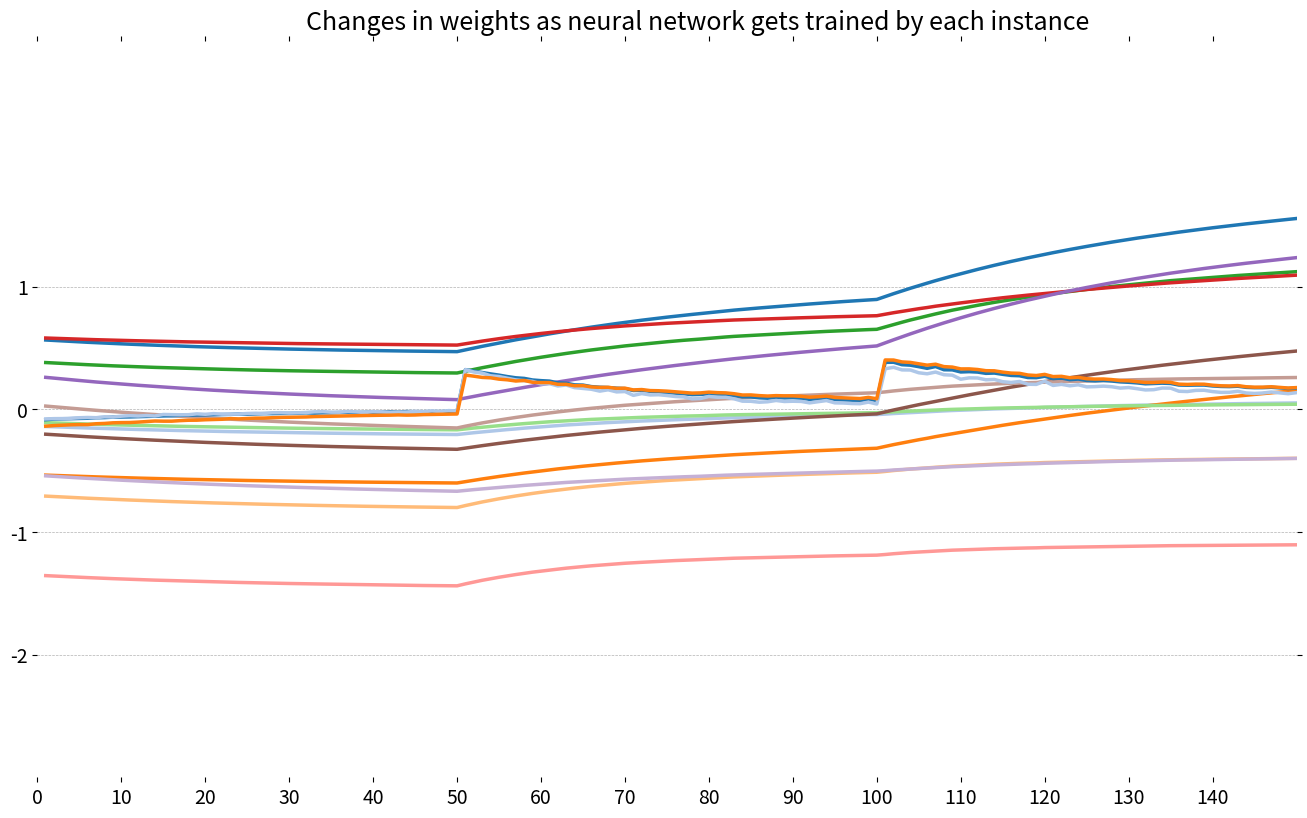

Python code for this plot:

# coding: utf-8

# In[116]:

import numpy as np
# scipy.special for the sigmoid function expit()
import scipy.special as special
import matplotlib.pyplot as plt
# used the link for plotting
# https://matplotlib.org/examples/showcase/bachelors_degrees_by_gender.html


# In[117]:

# neural network class definition
class neuralNetwork:
    
    # initialise the neural network
    def __init__(self, inputnodes, hiddennodes, outputnodes, learningrate):
        # set number of nodes in each input, hidden, output layer
        self.inodes = inputnodes
        self.hnodes = hiddennodes
        self.onodes = outputnodes
        
        # link weight matrices, wih and who
        # weights inside the arrays are w_i_j, where link is from node i to node j in the next layer
        # w11 w21
        # w12 w22 etc 
        self.wih = np.random.normal(0.0, pow(self.hnodes, -0.5), (self.hnodes, self.inodes))
        self.who = np.random.normal(0.0, pow(self.onodes, -0.5), (self.onodes, self.hnodes))

        # learning rate
        self.lr = learningrate
        
        # activation function is the sigmoid function
        self.activation_function = lambda x: special.expit(x)
        
        pass

    
    # train the neural network
    def train(self, inputs_list, targets_list):
        # convert inputs list to 2d array
        inputs = np.array(inputs_list, ndmin=2).T
        targets = np.array(targets_list, ndmin=2).T
        
        # calculate signals into hidden layer
        hidden_inputs = np.dot(self.wih, inputs)
        # calculate the signals emerging from hidden layer
        hidden_outputs = self.activation_function(hidden_inputs)
        
        # calculate signals into final output layer
        final_inputs = np.dot(self.who, hidden_outputs)
        # calculate the signals emerging from final output layer
        final_outputs = self.activation_function(final_inputs)
        
        # output layer error is the (target - actual)
        output_errors = targets - final_outputs
        
        # hidden layer error is the output_errors, split by weights, recombined at hidden nodes
        hidden_errors = np.dot(self.who.T, output_errors) 
        
        # update the weights for the links between the hidden and output layers
        self.who += self.lr * np.dot((output_errors * final_outputs * (1.0 - final_outputs)), np.transpose(hidden_outputs))
        
        # update the weights for the links between the input and hidden layers
        self.wih += self.lr * np.dot((hidden_errors * hidden_outputs * (1.0 - hidden_outputs)), np.transpose(inputs))
        
        #print("Output errors:", output_errors)
        return hidden_errors, output_errors
    
    # query the neural network
    def query(self, inputs_list):
        # convert inputs list to 2d array
        inputs = np.array(inputs_list, ndmin=2).T
        
        # calculate signals into hidden layer
        hidden_inputs = np.dot(self.wih, inputs)
        # calculate the signals emerging from hidden layer
        hidden_outputs = self.activation_function(hidden_inputs)
        
        # calculate signals into final output layer
        final_inputs = np.dot(self.who, hidden_outputs)
        # calculate the signals emerging from final output layer
        final_outputs = self.activation_function(final_inputs)
        
        return final_outputs


# In[118]:

# number of input, hidden and output nodes
input_nodes = 4
hidden_nodes = 4
output_nodes = 3

# learning rate is 0.3
learning_rate = 0.3

# create instance of neural network
n = neuralNetwork(input_nodes,hidden_nodes,output_nodes, learning_rate)


# In[119]:

data = [[0.645569620253164, 0.795454545454545, 0.202898550724638, 0.08, 0.333333333333333],
[0.620253164556962, 0.681818181818182, 0.202898550724638, 0.08, 0.333333333333333],
[0.594936708860759, 0.727272727272727, 0.188405797101449, 0.08, 0.333333333333333],
[0.582278481012658, 0.704545454545454, 0.217391304347826, 0.08, 0.333333333333333],
[0.632911392405063, 0.818181818181818, 0.202898550724638, 0.08, 0.333333333333333],
[0.683544303797468, 0.886363636363636, 0.246376811594203, 0.16, 0.333333333333333],
[0.582278481012658, 0.772727272727273, 0.202898550724638, 0.12, 0.333333333333333],
[0.632911392405063, 0.772727272727273, 0.217391304347826, 0.08, 0.333333333333333],
[0.556962025316456, 0.659090909090909, 0.202898550724638, 0.08, 0.333333333333333],
[0.620253164556962, 0.704545454545454, 0.217391304347826, 0.04, 0.333333333333333],
[0.683544303797468, 0.840909090909091, 0.217391304347826, 0.08, 0.333333333333333],
[0.607594936708861, 0.772727272727273, 0.231884057971014, 0.08, 0.333333333333333],
[0.607594936708861, 0.681818181818182, 0.202898550724638, 0.04, 0.333333333333333],
[0.544303797468354, 0.681818181818182, 0.159420289855072, 0.04, 0.333333333333333],
[0.734177215189873, 0.909090909090909, 0.173913043478261, 0.08, 0.333333333333333],
[0.721518987341772, 1, 0.217391304347826, 0.16, 0.333333333333333],
[0.683544303797468, 0.886363636363636, 0.188405797101449, 0.16, 0.333333333333333],
[0.645569620253164, 0.795454545454545, 0.202898550724638, 0.12, 0.333333333333333],
[0.721518987341772, 0.863636363636364, 0.246376811594203, 0.12, 0.333333333333333],
[0.645569620253164, 0.863636363636364, 0.217391304347826, 0.12, 0.333333333333333],
[0.683544303797468, 0.772727272727273, 0.246376811594203, 0.08, 0.333333333333333],
[0.645569620253164, 0.840909090909091, 0.217391304347826, 0.16, 0.333333333333333],
[0.582278481012658, 0.818181818181818, 0.144927536231884, 0.08, 0.333333333333333],
[0.645569620253164, 0.75, 0.246376811594203, 0.2, 0.333333333333333],
[0.607594936708861, 0.772727272727273, 0.27536231884058, 0.08, 0.333333333333333],
[0.632911392405063, 0.681818181818182, 0.231884057971014, 0.08, 0.333333333333333],
[0.632911392405063, 0.772727272727273, 0.231884057971014, 0.16, 0.333333333333333],
[0.658227848101266, 0.795454545454545, 0.217391304347826, 0.08, 0.333333333333333],
[0.658227848101266, 0.772727272727273, 0.202898550724638, 0.08, 0.333333333333333],
[0.594936708860759, 0.727272727272727, 0.231884057971014, 0.08, 0.333333333333333],
[0.607594936708861, 0.704545454545454, 0.231884057971014, 0.08, 0.333333333333333],
[0.683544303797468, 0.772727272727273, 0.217391304347826, 0.16, 0.333333333333333],
[0.658227848101266, 0.931818181818182, 0.217391304347826, 0.04, 0.333333333333333],
[0.69620253164557, 0.954545454545454, 0.202898550724638, 0.08, 0.333333333333333],
[0.620253164556962, 0.704545454545454, 0.217391304347826, 0.04, 0.333333333333333],
[0.632911392405063, 0.727272727272727, 0.173913043478261, 0.08, 0.333333333333333],
[0.69620253164557, 0.795454545454545, 0.188405797101449, 0.08, 0.333333333333333],
[0.620253164556962, 0.704545454545454, 0.217391304347826, 0.04, 0.333333333333333],
[0.556962025316456, 0.681818181818182, 0.188405797101449, 0.08, 0.333333333333333],
[0.645569620253164, 0.772727272727273, 0.217391304347826, 0.08, 0.333333333333333],
[0.632911392405063, 0.795454545454545, 0.188405797101449, 0.12, 0.333333333333333],
[0.569620253164557, 0.522727272727273, 0.188405797101449, 0.12, 0.333333333333333],
[0.556962025316456, 0.727272727272727, 0.188405797101449, 0.08, 0.333333333333333],
[0.632911392405063, 0.795454545454545, 0.231884057971014, 0.24, 0.333333333333333],
[0.645569620253164, 0.863636363636364, 0.27536231884058, 0.16, 0.333333333333333],
[0.607594936708861, 0.681818181818182, 0.202898550724638, 0.12, 0.333333333333333],
[0.645569620253164, 0.863636363636364, 0.231884057971014, 0.08, 0.333333333333333],
[0.582278481012658, 0.727272727272727, 0.202898550724638, 0.08, 0.333333333333333],
[0.670886075949367, 0.840909090909091, 0.217391304347826, 0.08, 0.333333333333333],
[0.632911392405063, 0.75, 0.202898550724638, 0.08, 0.333333333333333],
[0.886075949367089, 0.727272727272727, 0.681159420289855, 0.56, 0.666666666666667],
[0.810126582278481, 0.727272727272727, 0.652173913043478, 0.6, 0.666666666666667],
[0.873417721518987, 0.704545454545454, 0.710144927536232, 0.6, 0.666666666666667],
[0.69620253164557, 0.522727272727273, 0.579710144927536, 0.52, 0.666666666666667],
[0.822784810126582, 0.636363636363636, 0.666666666666667, 0.6, 0.666666666666667],
[0.721518987341772, 0.636363636363636, 0.652173913043478, 0.52, 0.666666666666667],
[0.79746835443038, 0.75, 0.681159420289855, 0.64, 0.666666666666667],
[0.620253164556962, 0.545454545454545, 0.478260869565217, 0.4, 0.666666666666667],
[0.835443037974683, 0.659090909090909, 0.666666666666667, 0.52, 0.666666666666667],
[0.658227848101266, 0.613636363636364, 0.565217391304348, 0.56, 0.666666666666667],
[0.632911392405063, 0.454545454545455, 0.507246376811594, 0.4, 0.666666666666667],
[0.746835443037975, 0.681818181818182, 0.608695652173913, 0.6, 0.666666666666667],
[0.759493670886076, 0.5, 0.579710144927536, 0.4, 0.666666666666667],
[0.772151898734177, 0.659090909090909, 0.681159420289855, 0.56, 0.666666666666667],
[0.708860759493671, 0.659090909090909, 0.521739130434783, 0.52, 0.666666666666667],
[0.848101265822785, 0.704545454545454, 0.63768115942029, 0.56, 0.666666666666667],
[0.708860759493671, 0.681818181818182, 0.652173913043478, 0.6, 0.666666666666667],
[0.734177215189873, 0.613636363636364, 0.594202898550725, 0.4, 0.666666666666667],
[0.784810126582278, 0.5, 0.652173913043478, 0.6, 0.666666666666667],
[0.708860759493671, 0.568181818181818, 0.565217391304348, 0.44, 0.666666666666667],
[0.746835443037975, 0.727272727272727, 0.695652173913043, 0.72, 0.666666666666667],
[0.772151898734177, 0.636363636363636, 0.579710144927536, 0.52, 0.666666666666667],
[0.79746835443038, 0.568181818181818, 0.710144927536232, 0.6, 0.666666666666667],
[0.772151898734177, 0.636363636363636, 0.681159420289855, 0.48, 0.666666666666667],
[0.810126582278481, 0.659090909090909, 0.623188405797101, 0.52, 0.666666666666667],
[0.835443037974683, 0.681818181818182, 0.63768115942029, 0.56, 0.666666666666667],
[0.860759493670886, 0.636363636363636, 0.695652173913043, 0.56, 0.666666666666667],
[0.848101265822785, 0.681818181818182, 0.72463768115942, 0.68, 0.666666666666667],
[0.759493670886076, 0.659090909090909, 0.652173913043478, 0.6, 0.666666666666667],
[0.721518987341772, 0.590909090909091, 0.507246376811594, 0.4, 0.666666666666667],
[0.69620253164557, 0.545454545454545, 0.550724637681159, 0.44, 0.666666666666667],
[0.69620253164557, 0.545454545454545, 0.536231884057971, 0.4, 0.666666666666667],
[0.734177215189873, 0.613636363636364, 0.565217391304348, 0.48, 0.666666666666667],
[0.759493670886076, 0.613636363636364, 0.739130434782609, 0.64, 0.666666666666667],
[0.683544303797468, 0.681818181818182, 0.652173913043478, 0.6, 0.666666666666667],
[0.759493670886076, 0.772727272727273, 0.652173913043478, 0.64, 0.666666666666667],
[0.848101265822785, 0.704545454545454, 0.681159420289855, 0.6, 0.666666666666667],
[0.79746835443038, 0.522727272727273, 0.63768115942029, 0.52, 0.666666666666667],
[0.708860759493671, 0.681818181818182, 0.594202898550725, 0.52, 0.666666666666667],
[0.69620253164557, 0.568181818181818, 0.579710144927536, 0.52, 0.666666666666667],
[0.69620253164557, 0.590909090909091, 0.63768115942029, 0.48, 0.666666666666667],
[0.772151898734177, 0.681818181818182, 0.666666666666667, 0.56, 0.666666666666667],
[0.734177215189873, 0.590909090909091, 0.579710144927536, 0.48, 0.666666666666667],
[0.632911392405063, 0.522727272727273, 0.478260869565217, 0.4, 0.666666666666667],
[0.708860759493671, 0.613636363636364, 0.608695652173913, 0.52, 0.666666666666667],
[0.721518987341772, 0.681818181818182, 0.608695652173913, 0.48, 0.666666666666667],
[0.721518987341772, 0.659090909090909, 0.608695652173913, 0.52, 0.666666666666667],
[0.784810126582278, 0.659090909090909, 0.623188405797101, 0.52, 0.666666666666667],
[0.645569620253164, 0.568181818181818, 0.434782608695652, 0.44, 0.666666666666667],
[0.721518987341772, 0.636363636363636, 0.594202898550725, 0.52, 0.666666666666667],
[0.79746835443038, 0.75, 0.869565217391304, 1, 1],
[0.734177215189873, 0.613636363636364, 0.739130434782609, 0.76, 1],
[0.89873417721519, 0.681818181818182, 0.855072463768116, 0.84, 1],
[0.79746835443038, 0.659090909090909, 0.811594202898551, 0.72, 1],
[0.822784810126582, 0.681818181818182, 0.840579710144927, 0.88, 1],
[0.962025316455696, 0.681818181818182, 0.956521739130435, 0.84, 1],
[0.620253164556962, 0.568181818181818, 0.652173913043478, 0.68, 1],
[0.924050632911392, 0.659090909090909, 0.91304347826087, 0.72, 1],
[0.848101265822785, 0.568181818181818, 0.840579710144927, 0.72, 1],
[0.911392405063291, 0.818181818181818, 0.884057971014493, 1, 1],
[0.822784810126582, 0.727272727272727, 0.739130434782609, 0.8, 1],
[0.810126582278481, 0.613636363636364, 0.768115942028985, 0.76, 1],
[0.860759493670886, 0.681818181818182, 0.797101449275362, 0.84, 1],
[0.721518987341772, 0.568181818181818, 0.72463768115942, 0.8, 1],
[0.734177215189873, 0.636363636363636, 0.739130434782609, 0.96, 1],
[0.810126582278481, 0.727272727272727, 0.768115942028985, 0.92, 1],
[0.822784810126582, 0.681818181818182, 0.797101449275362, 0.72, 1],
[0.974683544303797, 0.863636363636364, 0.971014492753623, 0.88, 1],
[0.974683544303797, 0.590909090909091, 1, 0.92, 1],
[0.759493670886076, 0.5, 0.72463768115942, 0.6, 1],
[0.873417721518987, 0.727272727272727, 0.826086956521739, 0.92, 1],
[0.708860759493671, 0.636363636363636, 0.710144927536232, 0.8, 1],
[0.974683544303797, 0.636363636363636, 0.971014492753623, 0.8, 1],
[0.79746835443038, 0.613636363636364, 0.710144927536232, 0.72, 1],
[0.848101265822785, 0.75, 0.826086956521739, 0.84, 1],
[0.911392405063291, 0.727272727272727, 0.869565217391304, 0.72, 1],
[0.784810126582278, 0.636363636363636, 0.695652173913043, 0.72, 1],
[0.772151898734177, 0.681818181818182, 0.710144927536232, 0.72, 1],
[0.810126582278481, 0.636363636363636, 0.811594202898551, 0.84, 1],
[0.911392405063291, 0.681818181818182, 0.840579710144927, 0.64, 1],
[0.936708860759494, 0.636363636363636, 0.884057971014493, 0.76, 1],
[1, 0.863636363636364, 0.927536231884058, 0.8, 1],
[0.810126582278481, 0.636363636363636, 0.811594202898551, 0.88, 1],
[0.79746835443038, 0.636363636363636, 0.739130434782609, 0.6, 1],
[0.772151898734177, 0.590909090909091, 0.811594202898551, 0.56, 1],
[0.974683544303797, 0.681818181818182, 0.884057971014493, 0.92, 1],
[0.79746835443038, 0.772727272727273, 0.811594202898551, 0.96, 1],
[0.810126582278481, 0.704545454545454, 0.797101449275362, 0.72, 1],
[0.759493670886076, 0.681818181818182, 0.695652173913043, 0.72, 1],
[0.873417721518987, 0.704545454545454, 0.782608695652174, 0.84, 1],
[0.848101265822785, 0.704545454545454, 0.811594202898551, 0.96, 1],
[0.873417721518987, 0.704545454545454, 0.739130434782609, 0.92, 1],
[0.734177215189873, 0.613636363636364, 0.739130434782609, 0.76, 1],
[0.860759493670886, 0.727272727272727, 0.855072463768116, 0.92, 1],
[0.848101265822785, 0.75, 0.826086956521739, 1, 1],
[0.848101265822785, 0.681818181818182, 0.753623188405797, 0.92, 1],
[0.79746835443038, 0.568181818181818, 0.72463768115942, 0.76, 1],
[0.822784810126582, 0.681818181818182, 0.753623188405797, 0.8, 1],
[0.784810126582278, 0.772727272727273, 0.782608695652174, 0.92, 1],
[0.746835443037975, 0.681818181818182, 0.739130434782609, 0.72, 1]]


# In[120]:

# weight_changes should have 12 arrays 150 numbers
weight_changes = []

for i in range (0, hidden_nodes*output_nodes):
    weights = []
    weight_changes.append(weights)
    pass

output_errors = []
for i in range(0, output_nodes):
    errors = []
    output_errors.append(errors)

iterations = []
iter_count = 1
for i in data:
    # train the NN with each instance of data
    h_errors, o_errors = n.train(i[0:4], i[4:5])
    
    count = 0
    for weight_row in n.who:
        for element in weight_row:
            weight_changes[count].append(element)
            count += 1
    
    count = 0
    for error in o_errors:
        output_errors[count].append(error[0])
        count += 1
    
    iterations.append(iter_count)
    iter_count += 1
    pass


# In[121]:

def PlotWeights(weight_trail):
    # These are the colors that will be used in the plot
    color_sequence = ['#1f77b4', '#aec7e8', '#ff7f0e', '#ffbb78', '#2ca02c',
                  '#98df8a', '#d62728', '#ff9896', '#9467bd', '#c5b0d5',
                  '#8c564b', '#c49c94', '#e377c2', '#f7b6d2', '#7f7f7f',
                  '#c7c7c7', '#bcbd22', '#dbdb8d', '#17becf', '#9edae5']
    # Common sizes: (10, 7.5) and (12, 9)
    fig, ax = plt.subplots(1, 1, figsize=(15, 8))
    
    # Remove the plot frame lines. They are unnecessary here.
    ax.spines['top'].set_visible(False)
    ax.spines['bottom'].set_visible(False)
    ax.spines['right'].set_visible(False)
    ax.spines['left'].set_visible(False)
    
    # Ensure that the axis ticks only show up on the bottom and left of the plot.
    # Ticks on the right and top of the plot are generally unnecessary.
    ax.get_xaxis().tick_bottom()
    ax.get_yaxis().tick_left()
    
    fig.subplots_adjust(left=.06, right=.90, bottom=.02, top=.94)
    # Limit the range of the plot to only where the data is.
    # Avoid unnecessary whitespace.
    ax.set_xlim(0.0, 150.1)
    ax.set_ylim(-3.0, 3.0)
    
    # Make sure your axis ticks are large enough to be easily read.
    # You don't want your viewers squinting to read your plot.
    plt.xticks(range(0, 150, 10), fontsize=14)
    plt.yticks(range(-2, 2), fontsize=14)
    ax.xaxis.set_major_formatter(plt.FuncFormatter('{:.0f}'.format))
    ax.yaxis.set_major_formatter(plt.FuncFormatter('{:.0f}'.format))
    
    # Provide tick lines across the plot to help your viewers trace along
    # the axis ticks. Make sure that the lines are light and small so they
    # don't obscure the primary data lines.
    plt.grid(True, 'major', 'y', ls='--', lw=.5, c='k', alpha=.3)
    
    # Remove the tick marks; they are unnecessary with the tick lines we just
    # plotted.
    plt.tick_params(axis='both', which='both', bottom='off', top='off',
                labelbottom='on', left='off', right='off', labelleft='on')
    
    # Now that the plot is prepared, it's time to actually plot the data!
    # Note that I plotted the majors in order of the highest % in the final year.
    hm_weights = ['w11', 'w12', 'w13', 'w14',
                  'w21', 'w22', 'w23', 'w24',
                  'w31', 'w32', 'w33', 'w34']
    
    hm_errors = ['error1', 'error2', 'error3']
    
    y_offsets = {'Foreign Languages': 0.5, 'English': -0.5,
             'Communications\nand Journalism': 0.75,
             'Art and Performance': -0.25, 'Agriculture': 1.25,
             'Social Sciences and History': 0.25, 'Business': -0.75,
             'Math and Statistics': 0.75, 'Architecture': -0.75,
             'Computer Science': 0.75, 'Engineering': -0.25}
    
    for rank, col in enumerate(hm_weights):
        line = plt.plot(iterations,
                        weight_changes[rank],
                        lw=2.5,
                        color=color_sequence[rank])
    
    for rank, col in enumerate(hm_errors):
        line = plt.plot(iterations,
                        output_errors[rank],
                        lw=2.5,
                        color=color_sequence[rank])
    
    fig.suptitle('Changes in weights as neural network gets trained by each instance', fontsize=18, ha='center')
    
    plt.show()


# In[122]:

PlotWeights(weight_changes)


# In[ ]:



